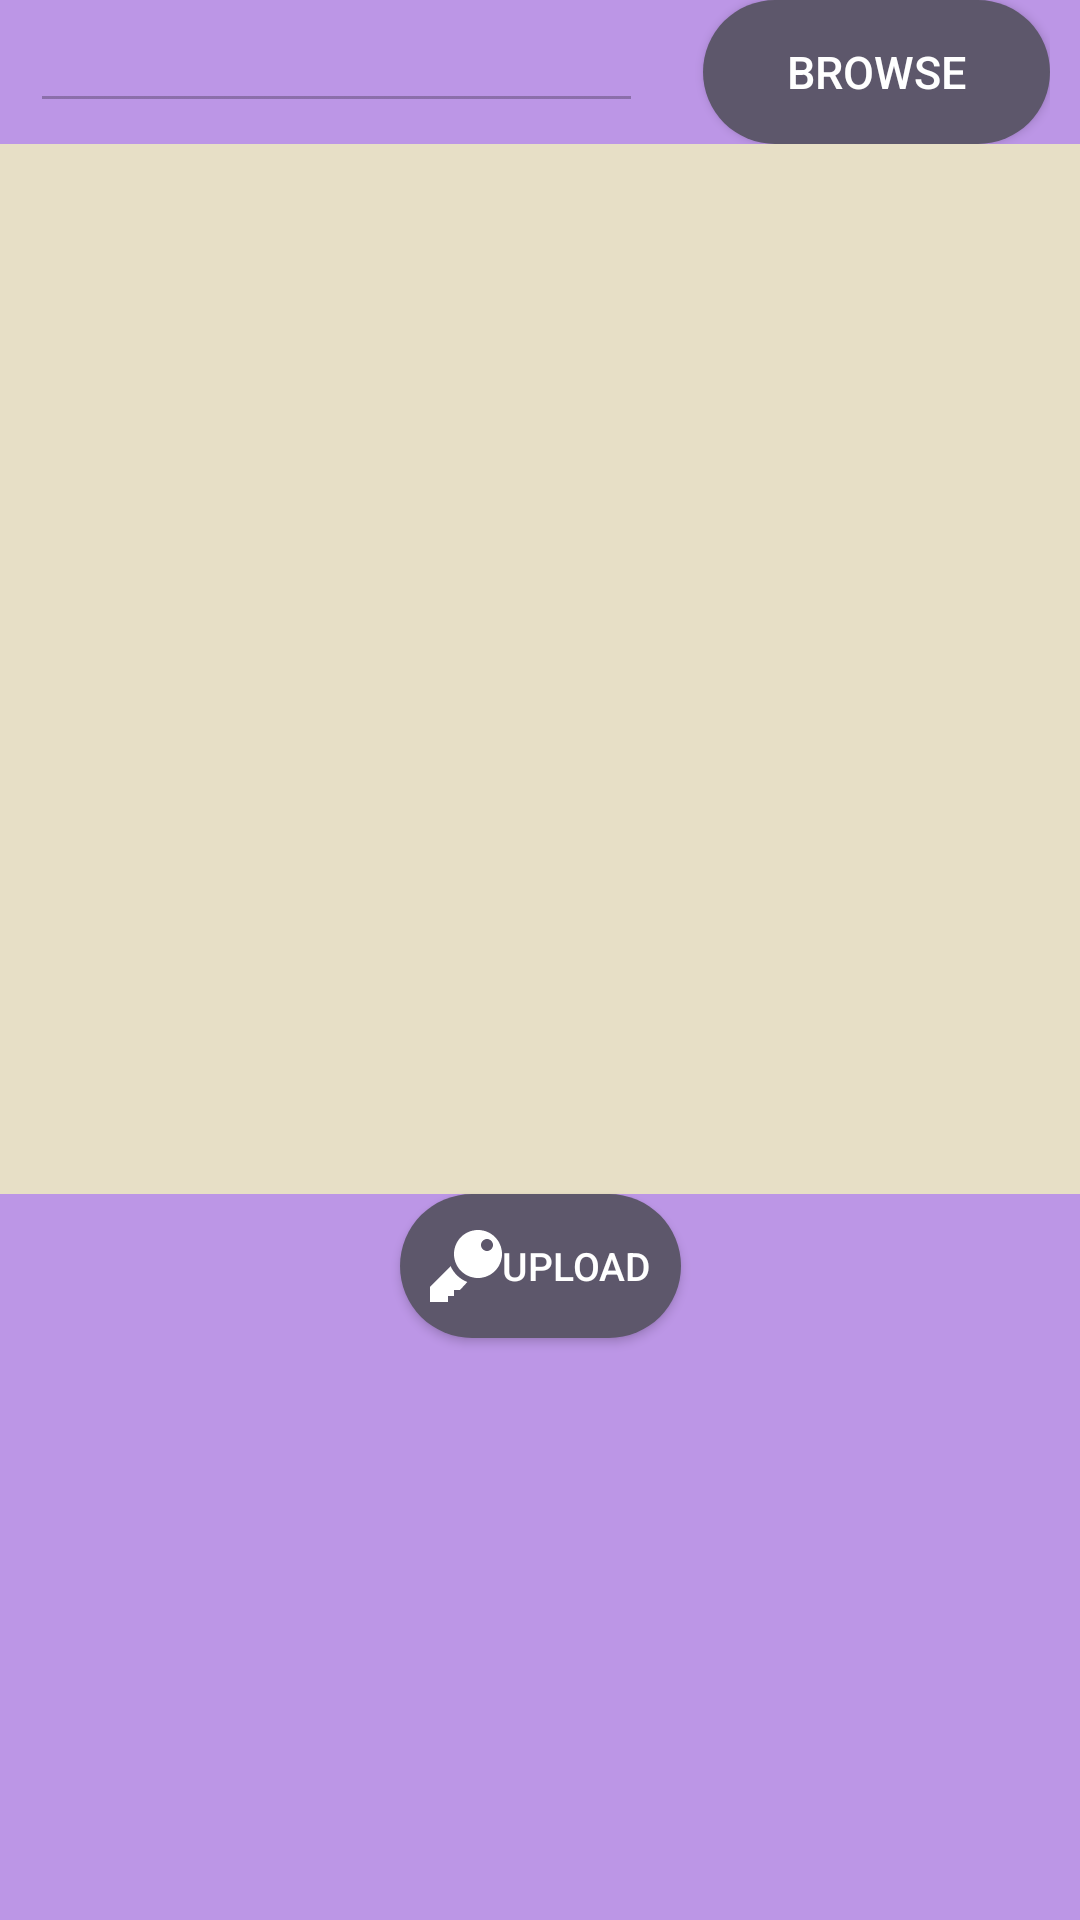

Android layout source for this screen:
<!-- AndroidManifest.xml: application theme AppTheme -->
<!-- res/layout/activity_cloud_storage.xml -->
<?xml version="1.0" encoding="utf-8"?>
<androidx.constraintlayout.widget.ConstraintLayout xmlns:android="http://schemas.android.com/apk/res/android"
    xmlns:app="http://schemas.android.com/apk/res-auto"
    xmlns:tools="http://schemas.android.com/tools"
    android:layout_width="match_parent"
    android:layout_height="match_parent"
    tools:context=".CloudStorageActivity"
    android:background="@color/color4">


    <LinearLayout
        android:id="@+id/topLL"
        android:layout_width="match_parent"
        android:layout_height="wrap_content"
        android:layout_marginLeft="10dp"
        android:layout_marginRight="10dp"
        android:orientation="horizontal"
        app:layout_constraintBottom_toTopOf="@id/frame"
        app:layout_constraintTop_toTopOf="parent"
        app:layout_constraintVertical_bias="0"
        app:layout_constraintVertical_chainStyle="packed">


        <EditText
            android:id="@+id/filename"
            android:layout_width="wrap_content"
            android:layout_height="wrap_content"
            android:layout_marginRight="10dp"
            android:layout_weight="2"
            android:enabled="false"
            android:textSize="15sp" />

        <Button
            android:id="@+id/filePicker"
            android:layout_width="wrap_content"
            android:layout_height="wrap_content"
            android:layout_marginLeft="10dp"
            android:layout_weight="0.3"
            android:background="@drawable/login_gmail_bg"
            android:text="@string/browse_image"
            android:textColor="#ffffff"
            android:textSize="15sp" />
    </LinearLayout>

    <FrameLayout
        android:id="@+id/frame"
        android:layout_width="match_parent"
        android:layout_height="350dp"
        android:background="@color/color3"
        app:layout_constraintBottom_toTopOf="@id/doEncrypt"
        app:layout_constraintTop_toBottomOf="@id/topLL">

        <ImageView
            android:id="@+id/imagefile"
            android:layout_width="match_parent"
            android:layout_height="match_parent"/>

        <com.kumarsaket.encyptedcloud.blur.BlurLayout
            android:visibility="invisible"
            android:layout_width="match_parent"
            android:layout_height="match_parent"/>

        <com.eyalbira.loadingdots.LoadingDots
            android:visibility="invisible"
            android:layout_width="60dp"
            android:layout_height="wrap_content"
            android:layout_gravity="center"
            app:LoadingDots_auto_play="true"
            app:LoadingDots_dots_color="@color/colorPrimaryDark"
            app:LoadingDots_dots_count="6"
            app:LoadingDots_dots_size="6dp"
            app:LoadingDots_dots_space="10dp"
            app:LoadingDots_loop_duration="1600"
            app:LoadingDots_jump_duration="400"
            app:LoadingDots_jump_height="10dp"/>


    </FrameLayout>


    <Button
        android:drawableLeft="@drawable/encrypt_icon"
        app:drawableTint="#FFFFFF"
        android:paddingLeft="10dp"
        android:paddingRight="10dp"
        android:id="@+id/doEncrypt"
        android:layout_width="wrap_content"
        android:layout_height="wrap_content"
        android:background="@drawable/login_gmail_bg"
        android:text="Upload"
        android:textColor="#ffffff"
        android:textSize="13sp"
        app:layout_constraintBottom_toTopOf="@id/llprogress"
        app:layout_constraintLeft_toLeftOf="parent"
        app:layout_constraintRight_toRightOf="parent"
        app:layout_constraintTop_toBottomOf="@id/frame" />

    <LinearLayout
        android:id="@+id/llprogress"
        android:layout_width="match_parent"
        android:layout_height="wrap_content"
        android:layout_marginLeft="10dp"
        android:layout_marginRight="10dp"
        android:orientation="vertical"
        android:visibility="gone"
        app:layout_constraintBottom_toBottomOf="parent"
        app:layout_constraintTop_toBottomOf="@id/doEncrypt"
        tools:visibility="visible">

        <LinearLayout
            android:layout_width="match_parent"
            android:layout_height="wrap_content"
            android:orientation="vertical">

            <TextView
                android:layout_width="wrap_content"
                android:layout_height="0dp"
                android:layout_gravity="end"
                android:layout_marginBottom="5dp"
                android:layout_weight="2"
                android:text="Encrypting..." />

            <ProgressBar
                android:id="@+id/encryptingProgress"
                android:layout_width="match_parent"
                android:layout_height="4dp"
                android:indeterminate="true"
                android:indeterminateDrawable="@android:drawable/progress_indeterminate_horizontal" />

            <com.daimajia.numberprogressbar.NumberProgressBar
                android:id="@+id/encryptingProgressDONE"
                style="@style/NumberProgressBar_Passing_Green"
                android:visibility="gone"
                app:progress_current="100"
                app:progress_max="100"
                app:progress_text_size="15sp" />

        </LinearLayout>

        <LinearLayout
            android:layout_width="match_parent"
            android:layout_height="wrap_content"
            android:orientation="vertical">

            <TextView
                android:layout_width="wrap_content"
                android:layout_height="0dp"
                android:layout_gravity="end"
                android:layout_marginBottom="5dp"
                android:layout_weight="2"
                android:text="Uploading..." />

            <com.daimajia.numberprogressbar.NumberProgressBar
                android:id="@+id/uploadingprogress"
                style="@style/NumberProgressBar_Default"
                app:progress_current="0"
                app:progress_max="100"
                app:progress_text_size="15sp" />

        </LinearLayout>

        <ImageView
            android:layout_marginTop="5dp"
            android:layout_gravity="center"
            android:src="@drawable/tick_mark"
            tools:visibility="visible"
            android:layout_width="35dp"
            android:layout_height="35dp"
            android:visibility="invisible"
            app:tint="#00ff00" />
    </LinearLayout>

</androidx.constraintlayout.widget.ConstraintLayout>
<!-- resources referenced by this layout -->
<resources>
  <color name="color3">#e7dfc6</color>
  <color name="color4">#bc96e6</color>
  <color name="colorPrimaryDark">#330c2f</color>
  <!-- drawable encrypt_icon (drawable) -->
  <vector xmlns:android="http://schemas.android.com/apk/res/android"
      android:width="24dp"
      android:height="24dp"
      android:viewportWidth="24"
      android:viewportHeight="24">
    <path
        android:fillColor="@color/white"
        android:pathData="M12.451,17.337l-2.451,2.663h-2v2h-2v2h-6v-5l6.865,-6.949c1.08,2.424 3.095,4.336 5.586,5.286zM24,8c0,4.418 -3.582,8 -8,8s-8,-3.582 -8,-8 3.582,-8 8,-8 8,3.582 8,8zM21,5c0,-1.104 -0.896,-2 -2,-2s-2,0.896 -2,2 0.896,2 2,2 2,-0.896 2,-2z"/>
  </vector>
  <!-- drawable login_gmail_bg (drawable) -->
  <?xml version="1.0" encoding="utf-8"?>
  <shape xmlns:android="http://schemas.android.com/apk/res/android">
  
      <solid android:color="#5d576b"/>
      <corners android:topLeftRadius="30dp" android:topRightRadius="30dp"
          android:bottomRightRadius="30dp" android:bottomLeftRadius="30dp"/>
  
  </shape>
  <!-- drawable tick_mark (drawable) -->
  <vector xmlns:android="http://schemas.android.com/apk/res/android"
      android:width="24dp"
      android:height="24dp"
      android:viewportWidth="24"
      android:viewportHeight="24">
    <path
        android:fillColor="#70A800"
        android:pathData="M12,0c-6.627,0 -12,5.373 -12,12s5.373,12 12,12 12,-5.373 12,-12 -5.373,-12 -12,-12zM10.75,16.518l-4.5,-4.319 1.396,-1.435 3.078,2.937 6.105,-6.218 1.421,1.409 -7.5,7.626z"/>
  </vector>
  <string name="browse_image">Browse</string>
  <style name="AppTheme" parent="Theme.AppCompat.Light.DarkActionBar">
          
          <item name="colorPrimary">@color/colorPrimary</item>
          <item name="colorPrimaryDark">@color/colorPrimaryDark</item>
          <item name="colorAccent">@color/colorAccent</item>
          <item name="titleTextColor">@color/PeriwinkleGray</item>
  
      </style>
  <color name="colorPrimary">#7b287d</color>
  <color name="colorAccent">#b7c0ee</color>
  <!-- not gathered from this repository: default colours our renderer supplied (Android Studio template values) -->
  <color name="white">#FFFFFFFF</color>
</resources>
